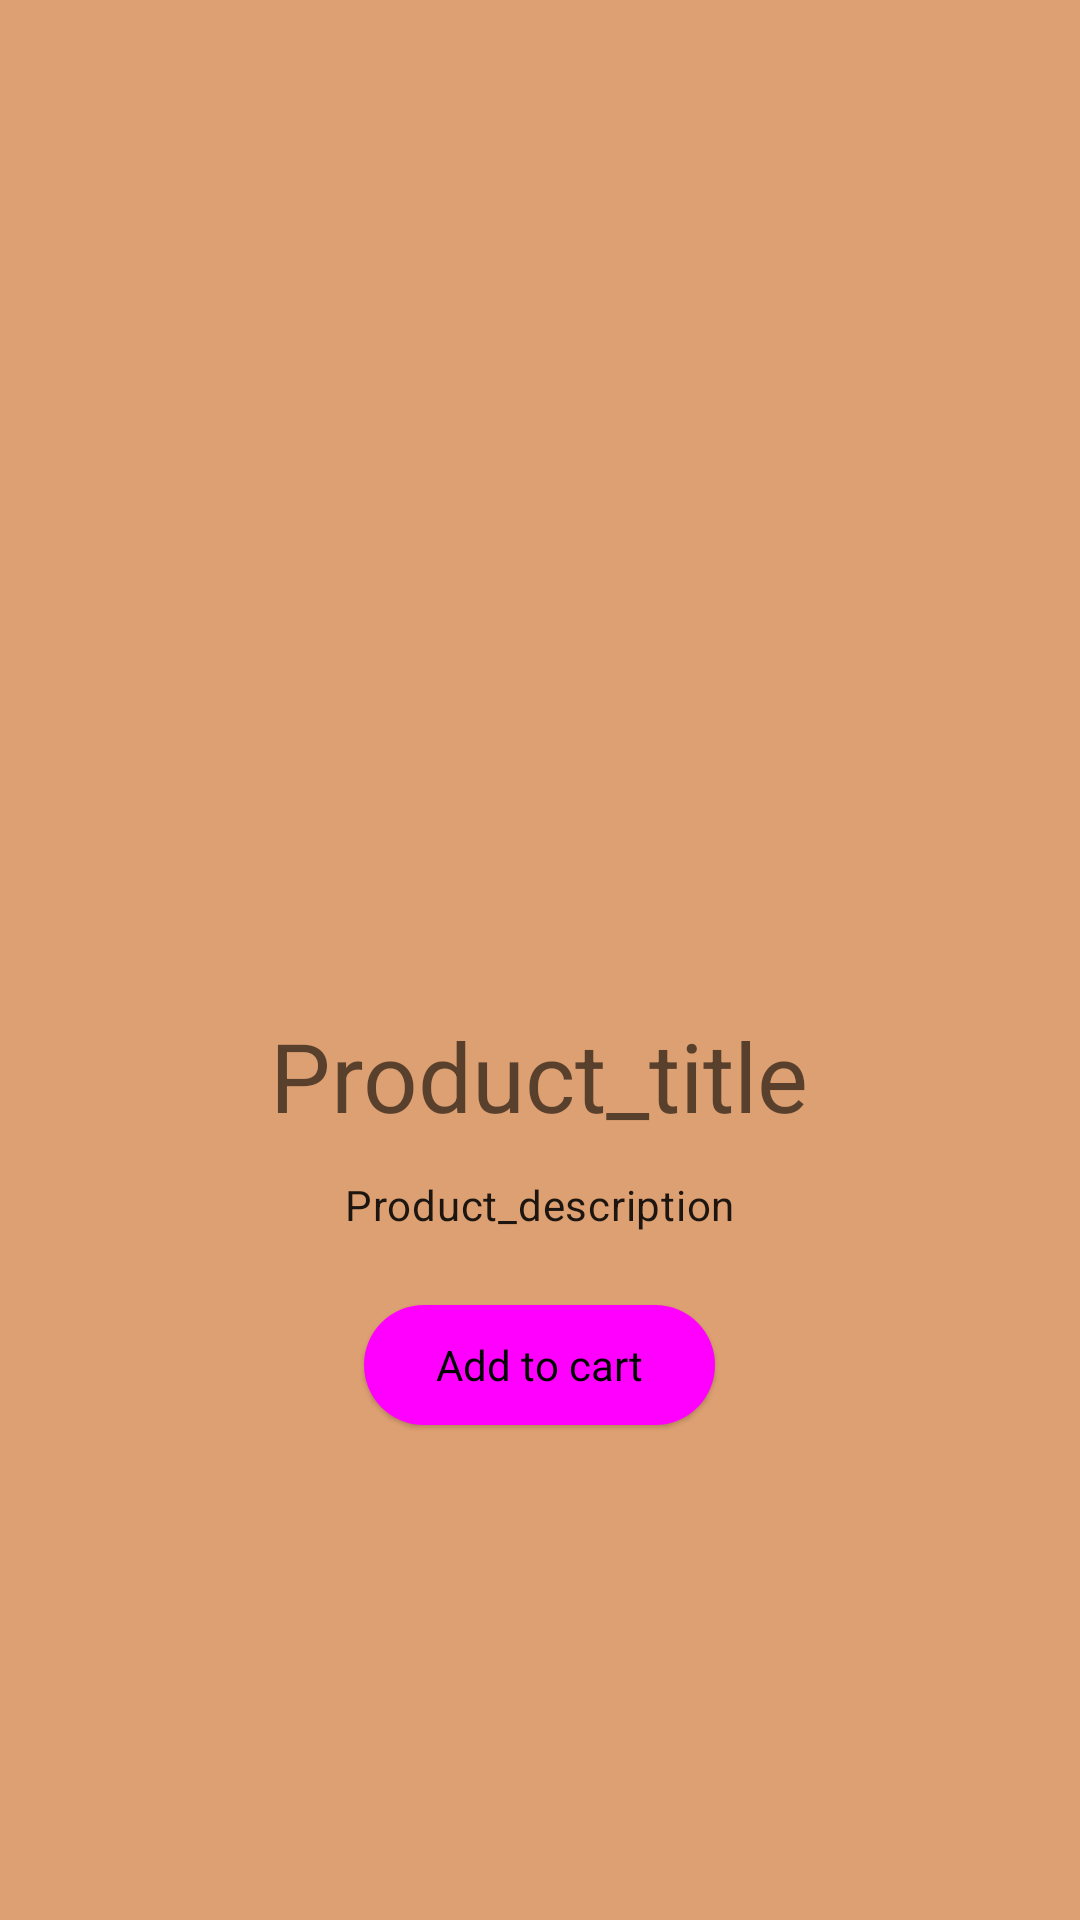

Write the Android layout XML for this screen, with the resource values it uses.
<!-- AndroidManifest.xml: application theme Theme.TheCaffeShop -->
<!-- res/layout/activity_product.xml -->
<?xml version="1.0" encoding="utf-8"?>
<LinearLayout xmlns:android="http://schemas.android.com/apk/res/android"
    xmlns:app="http://schemas.android.com/apk/res-auto"
    xmlns:tools="http://schemas.android.com/tools"
    android:layout_width="match_parent"
    android:layout_height="match_parent"
    android:background="@color/bg"
    android:gravity="center"
    android:orientation="vertical"
    tools:context=".ui.userStore.ProductActivity">

    <ImageView
        android:id="@+id/product_image"
        android:layout_width="160dp"
        android:layout_height="160dp"
        android:layout_marginBottom="16dp"
        android:background="@android:color/transparent" />

    <TextView
        android:id="@+id/product_title"
        style="@style/TextAppearance.Material3.HeadlineLarge"
        android:layout_width="wrap_content"
        android:layout_height="wrap_content"
        android:layout_marginBottom="12dp"
        android:text="Product_title" />

    <TextView
        android:id="@+id/product_description"
        android:layout_width="wrap_content"
        android:layout_height="wrap_content"
        android:layout_marginBottom="20dp"
        style="@style/TextAppearance.Material3.BodyMedium"
        android:text="Product_description"
         />

    <com.google.android.material.button.MaterialButton
        android:id="@+id/product_add_cart"
        style="@style/Widget.Material3.Button.ElevatedButton"
        android:layout_width="wrap_content"
        android:layout_height="wrap_content"
        android:text="@string/add_to_cart"
        android:textSize="14sp" />

</LinearLayout>
<!-- resources referenced by this layout -->
<resources>
  <color name="bg">#DDA072</color>
  <string name="add_to_cart">Add to cart</string>
  <style name="Theme.TheCaffeShop" parent="Base.Theme.TheCaffeShop" />
  <style name="Base.Theme.TheCaffeShop" parent="Theme.MaterialComponents.Light.DarkActionBar">
          
          <item name="colorPrimary">@android:color/black</item>
          <item name="android:navigationBarColor">@color/black</item>
      </style>
  <color name="black">#FF000000</color>
</resources>
